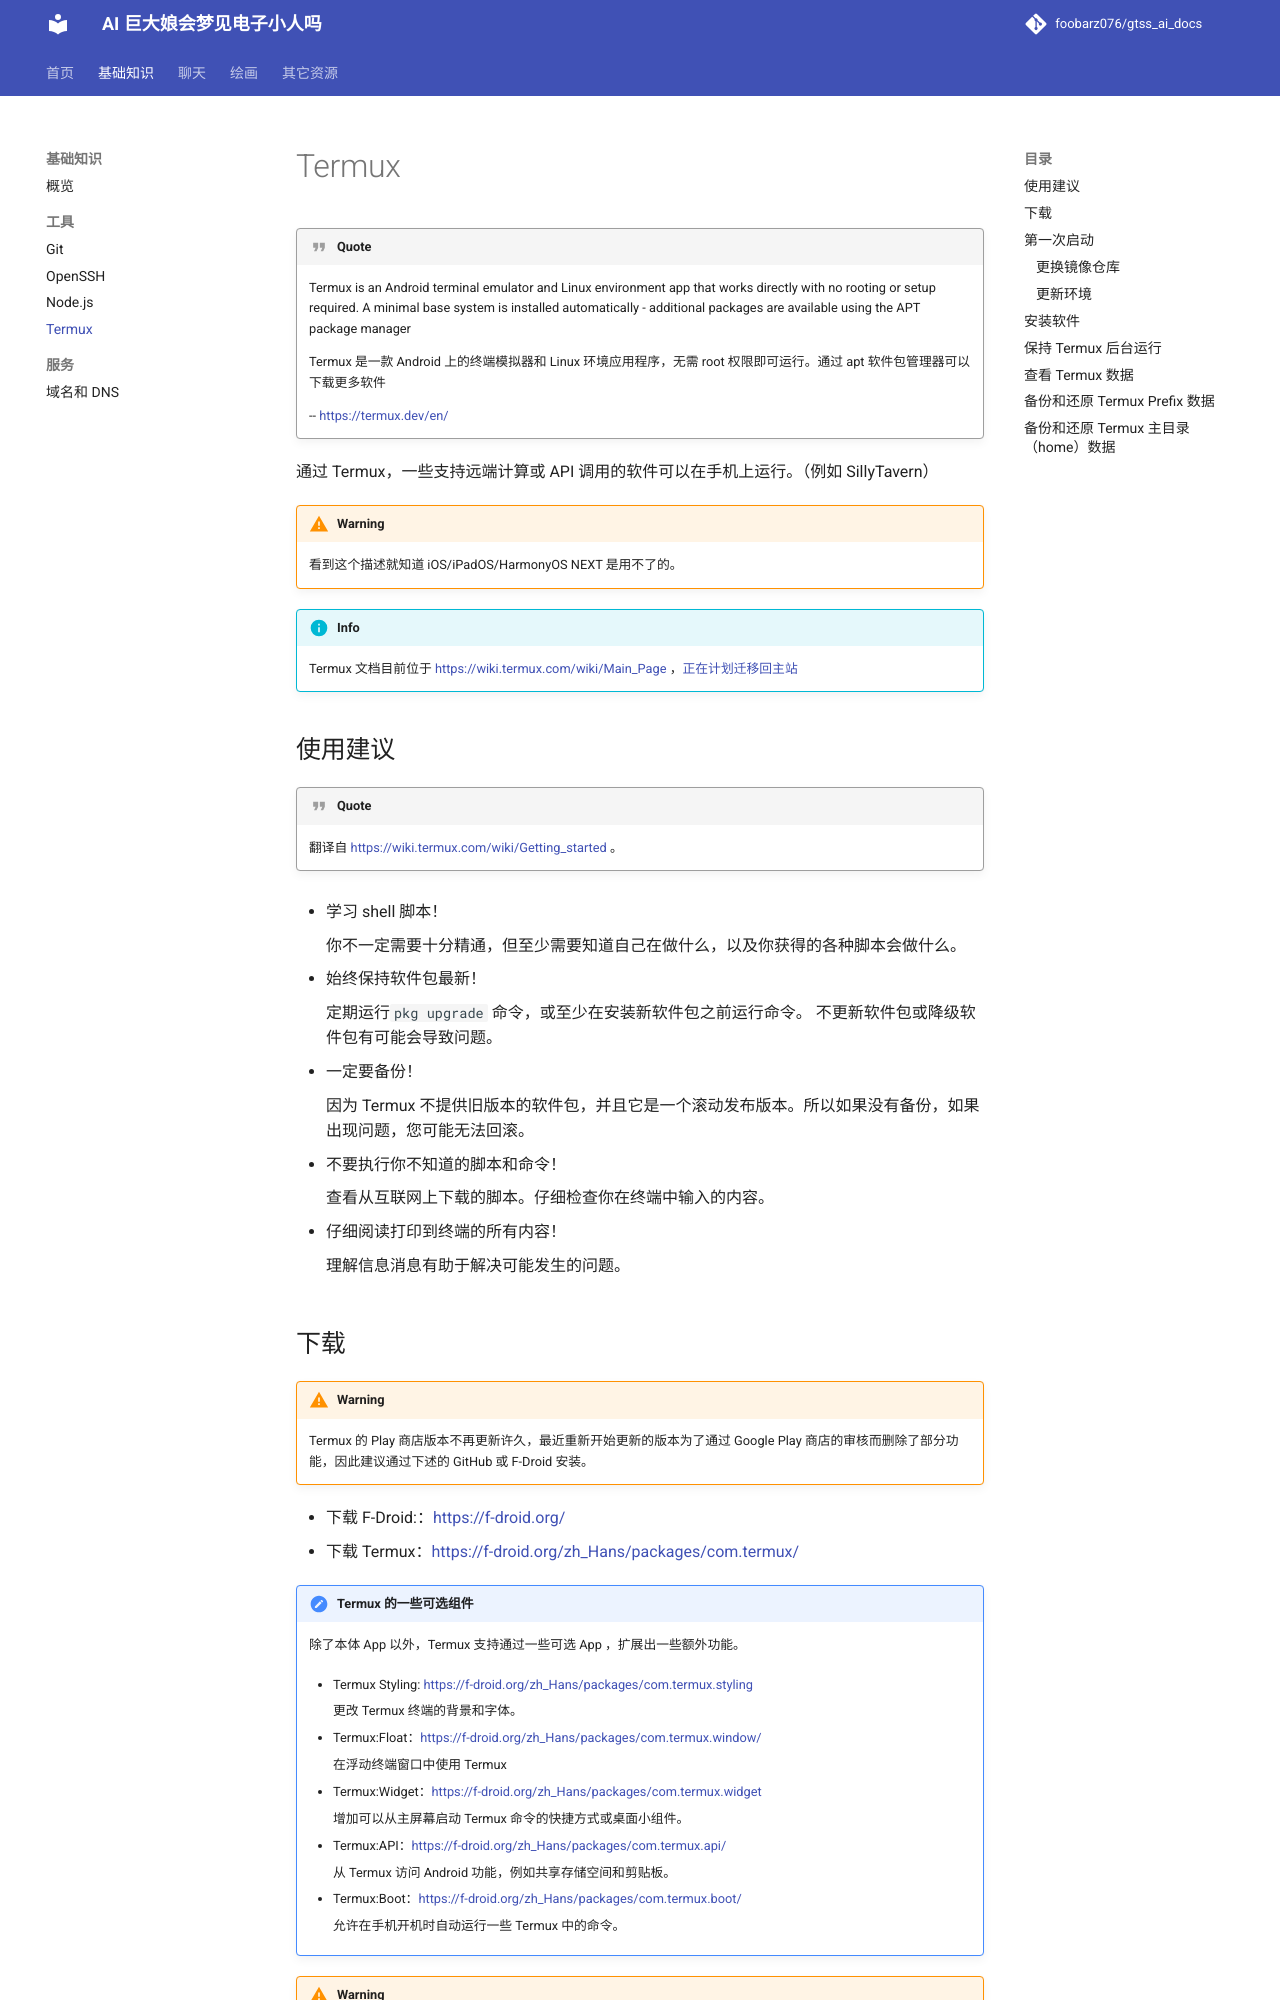

repository: foobarz076/gtss_ai_docs · page: basic/termux.html · generator: mkdocs

# Termux 

!!! quote 

    Termux is an Android terminal emulator and Linux environment app that works directly with no rooting or setup required. 
    A minimal base system is installed automatically - additional packages are available using the APT package manager

    Termux 是一款 Android 上的终端模拟器和 Linux 环境应用程序，无需 root 权限即可运行。通过 apt 软件包管理器可以下载更多软件

    -- https://termux.dev/en/

通过 Termux，一些支持远端计算或 API 调用的软件可以在手机上运行。（例如 SillyTavern）
